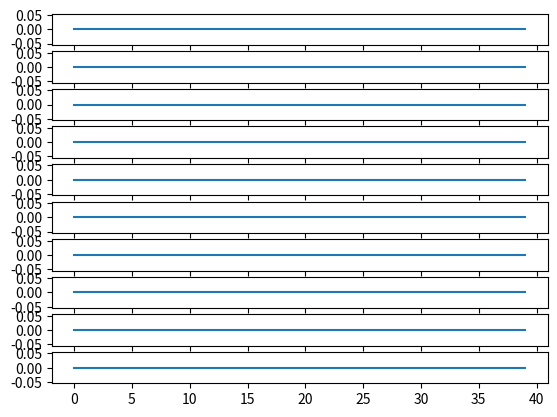

Write the Python code that produced this figure.
from operator import xor
import numpy as np
import matplotlib.pyplot as plt
import copy

the_state = 5
inlet1 = 0
inlet2 = 1
bit_list = [0]*16

class shift_register:

    def __init__(self, initial_state=None, length=3):
        if initial_state != None:
            self.state = np.array(initial_state)
            self.length = len(self.state)
        else:
            self.length = length
            self.state = np.zeros(self.length)

    def print_state(self):
         print(str(self.state) + " " + str(self.state))

    def shift(self):
        self.state = np.roll(self.state, 1)
        self.state[0] = 0

    def input(self, input_index, input_value):
        self.state[input_index] = input_value

    def XOR(self, tap1, tap2):
        return (int(self.state[self.length - 1 - tap1]) ^ int(self.state[self.length - 1 - tap2]))

register_length = 20
num_loops = 10
num_subplots = register_length * num_loops
sr1 = shift_register(length=register_length)
sr1.input(10, 1)
plt.figure(1)
for loop in range(num_loops):
    plt.subplot(num_loops, 1, loop+1)
    x = copy.deepcopy(sr1.state)
    plt.plot((np.concatenate((x, x))))
    for a_shift in range(sr1.length-1):
        sr1.shift()
        sr1.input(0, sr1.XOR(0, 1))


"""
# Create a new figure of size 8x6 points, using 100 dots per inch
plt.figure(figsize=(8,6), dpi=80)

# Create a new subplot from a grid of 1x1
plt.subplot(111)

X = np.linspace(-np.pi, np.pi, 256,endpoint=True)
C,S = np.cos(X), np.sin(X)

# Plot cosine using blue color with a continuous line of width 1 (pixels)
plt.plot(X, C, color="blue", linewidth=1.0, linestyle="-")

# Plot sine using green color with a continuous line of width 1 (pixels)
plt.plot(X, S, color="green", linewidth=1.0, linestyle="-")

# Set x limits
plt.xlim(-4.0,4.0)

# Set x ticks
plt.xticks(np.linspace(-4,4,9,endpoint=True))

# Set y limits
plt.ylim(-1.0,1.0)

# Set y ticks
plt.yticks(np.linspace(-1,1,5,endpoint=True))

# Save figure using 72 dots per inch
# savefig("../figures/exercice_2.png",dpi=72)

# Show result on screen
plt.show()
"""
plt.show()
